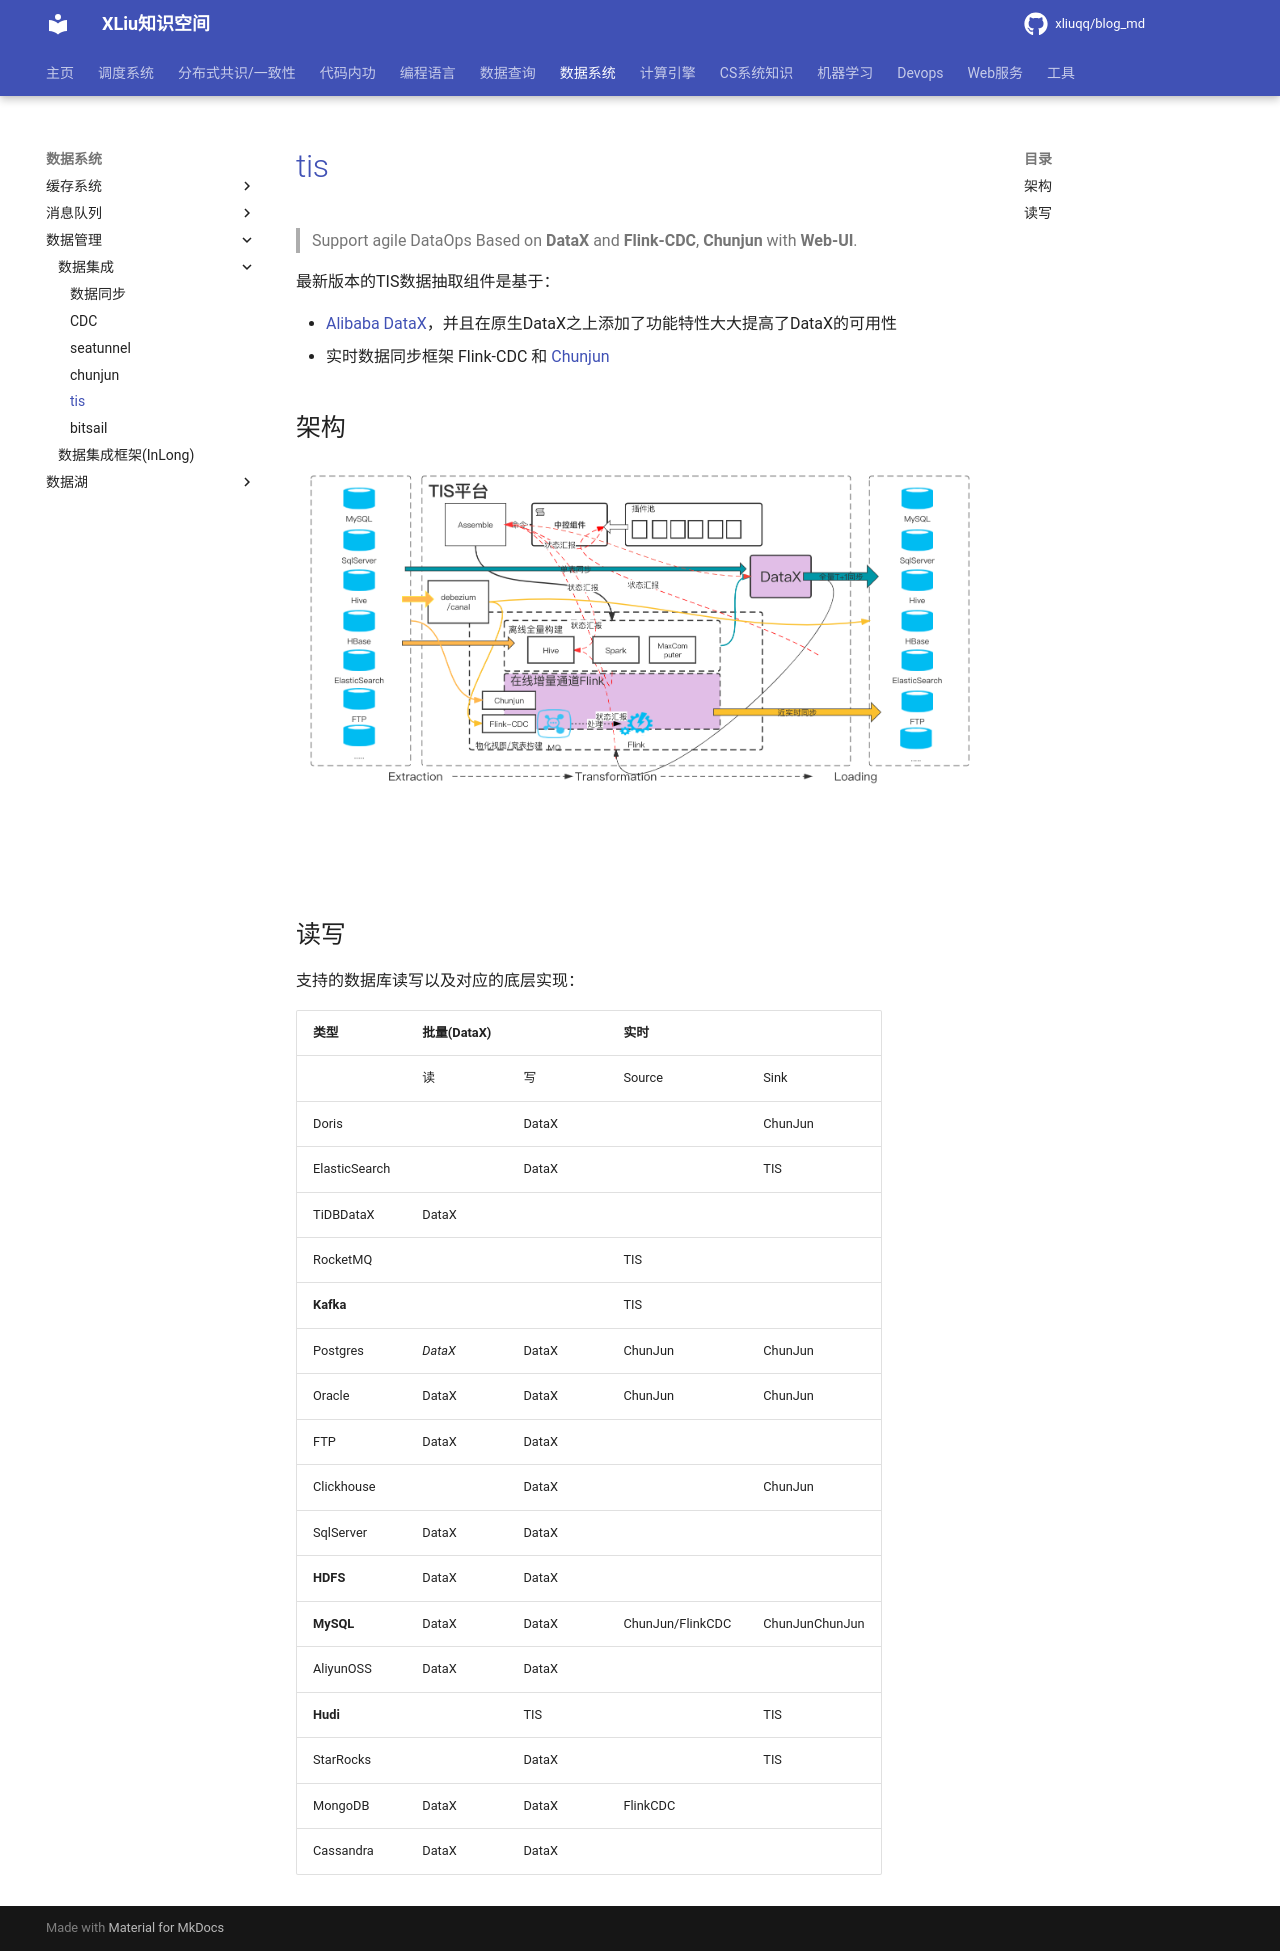

repository: xliuqq/blog_md · page: data_system/data_manage/data_integration/tis.html · generator: mkdocs

# [tis](https://github.com/qlangtech/tis)

> Support agile DataOps Based on **DataX** and **Flink-CDC**, **Chunjun** with **Web-UI**.

最新版本的TIS数据抽取组件是基于：

- [Alibaba DataX](https://github.com/alibaba/DataX)，并且在原生DataX之上添加了功能特性大大提高了DataX的可用性
- 实时数据同步框架 Flink-CDC 和 [Chunjun](./chunjun.md)

## 架构

![img](pics/tis-synoptic-01fc5e59d26b26ee10b72a71b909c3c5.jpg)

## 读写

支持的数据库读写以及对应的底层实现：

| 类型          | 批量(DataX) |       | 实时             |                |
| ------------- | ----------- | ----- | ---------------- | -------------- |
|               | 读          | 写    | Source           | Sink           |
| Doris         |             | DataX |                  | ChunJun        |
| ElasticSearch |             | DataX |                  | TIS            |
| TiDBDataX     | DataX       |       |                  |                |
| RocketMQ      |             |       | TIS              |                |
| **Kafka**     |             |       | TIS              |                |
| Postgres      | *DataX*     | DataX | ChunJun          | ChunJun        |
| Oracle        | DataX       | DataX | ChunJun          | ChunJun        |
| FTP           | DataX       | DataX |                  |                |
| Clickhouse    |             | DataX |                  | ChunJun        |
| SqlServer     | DataX       | DataX |                  |                |
| **HDFS**      | DataX       | DataX |                  |                |
| **MySQL**     | DataX       | DataX | ChunJun/FlinkCDC | ChunJunChunJun |
| AliyunOSS     | DataX       | DataX |                  |                |
| **Hudi**      |             | TIS   |                  | TIS            |
| StarRocks     |             | DataX |                  | TIS            |
| MongoDB       | DataX       | DataX | FlinkCDC         |                |
| Cassandra     | DataX       | DataX |                  |                |
